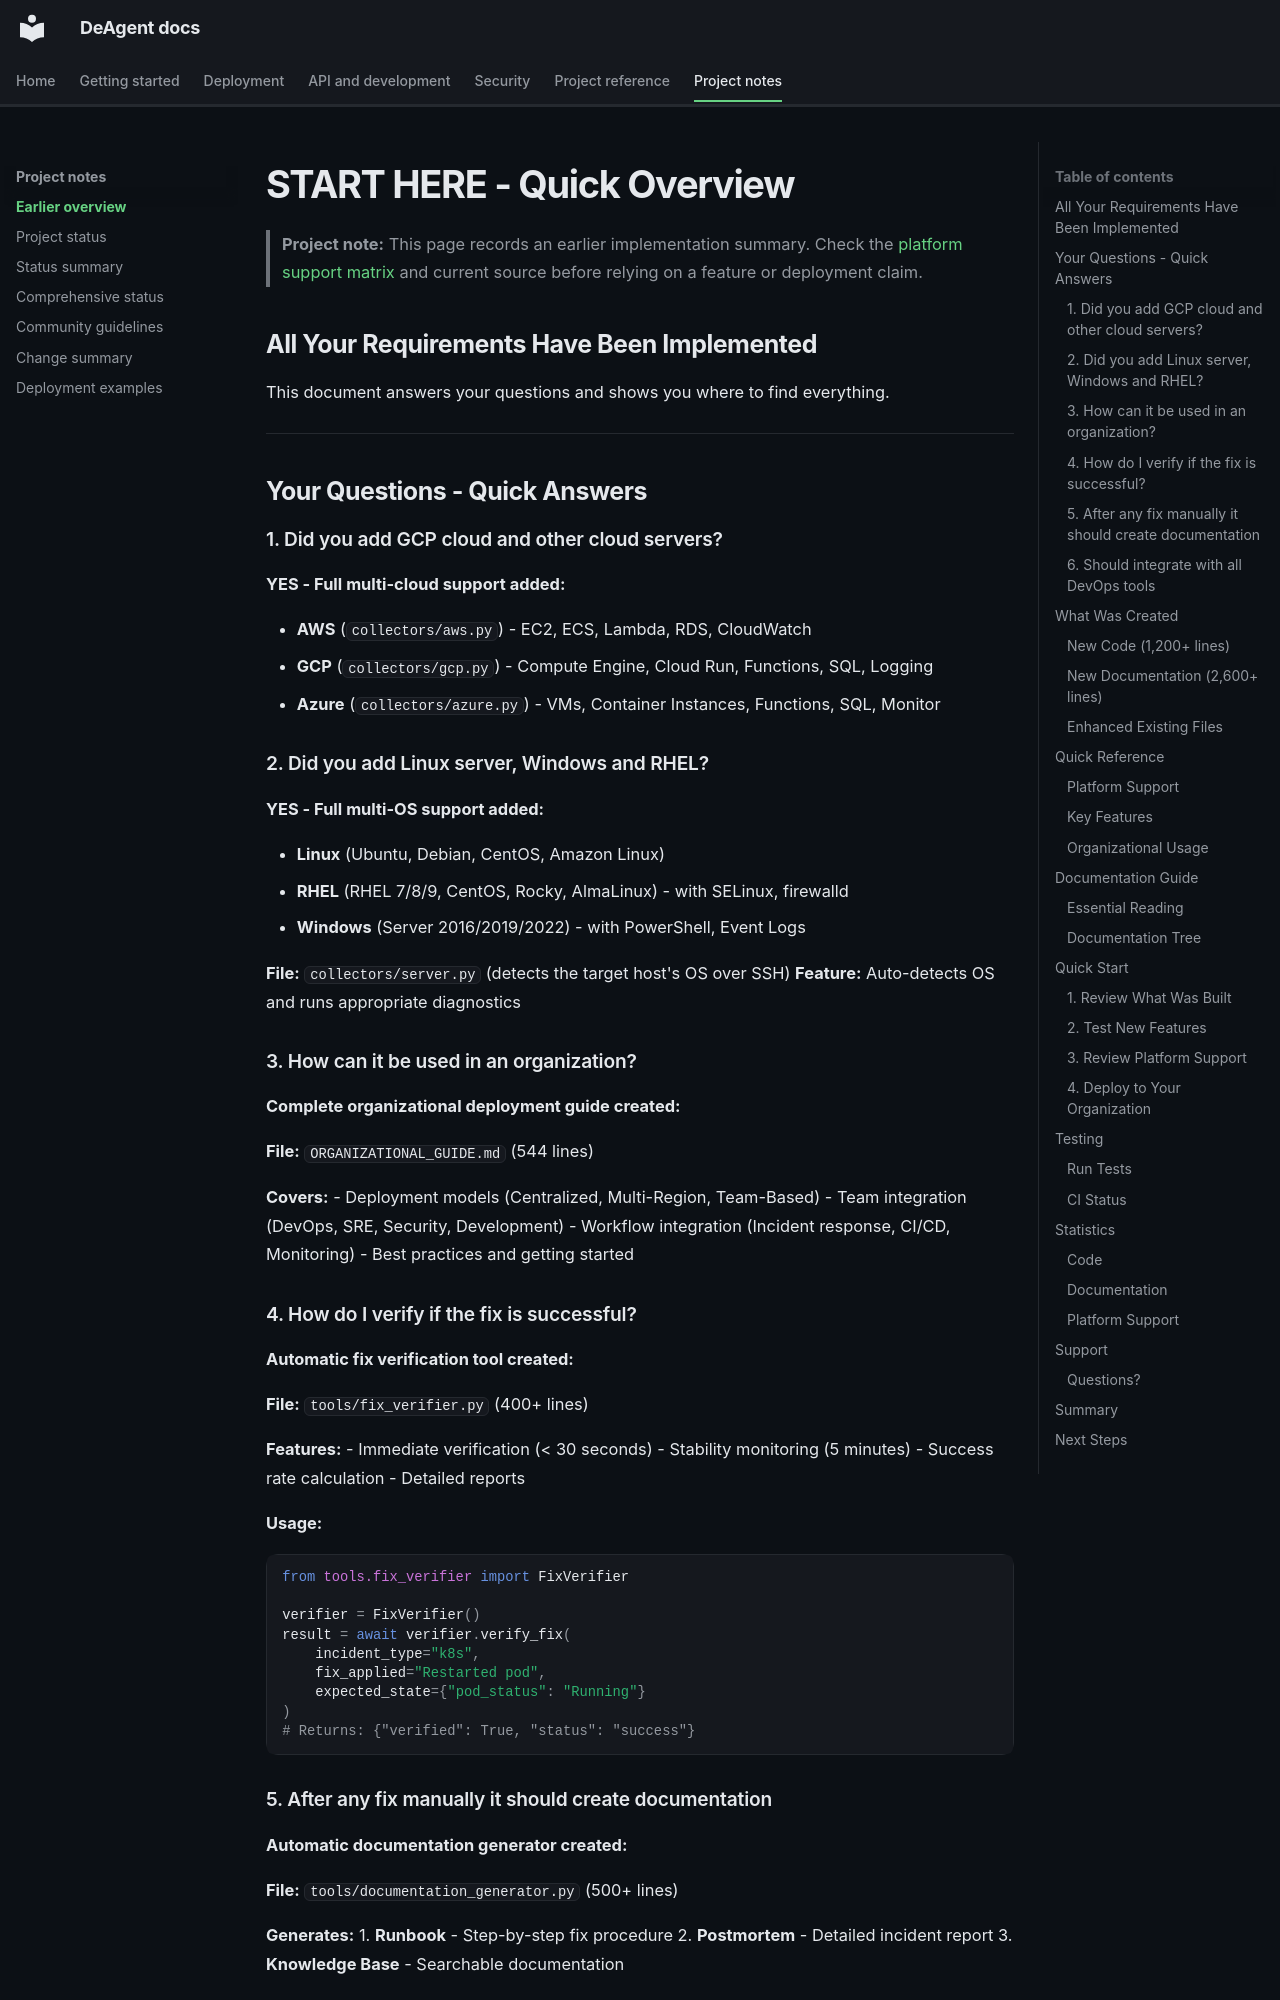

repository: open-devops-agent/open-devops-agent · page: START_HERE/index.html · generator: mkdocs

# START HERE - Quick Overview

> **Project note:** This page records an earlier implementation summary. Check the
> [platform support matrix](PLATFORM_SUPPORT.md) and current source before relying
> on a feature or deployment claim.

## All Your Requirements Have Been Implemented

This document answers your questions and shows you where to find everything.

---

## Your Questions - Quick Answers

### 1. Did you add GCP cloud and other cloud servers?

**YES - Full multi-cloud support added:**

- **AWS** (`collectors/aws.py`) - EC2, ECS, Lambda, RDS, CloudWatch
- **GCP** (`collectors/gcp.py`) - Compute Engine, Cloud Run, Functions, SQL, Logging
- **Azure** (`collectors/azure.py`) - VMs, Container Instances, Functions, SQL, Monitor

### 2. Did you add Linux server, Windows and RHEL?

**YES - Full multi-OS support added:**

- **Linux** (Ubuntu, Debian, CentOS, Amazon Linux)
- **RHEL** (RHEL 7/8/9, CentOS, Rocky, AlmaLinux) - with SELinux, firewalld
- **Windows** (Server 2016/2019/2022) - with PowerShell, Event Logs

**File:** `collectors/server.py` (detects the target host's OS over SSH)
**Feature:** Auto-detects OS and runs appropriate diagnostics

### 3. How can it be used in an organization?

**Complete organizational deployment guide created:**

**File:** `ORGANIZATIONAL_GUIDE.md` (544 lines)

**Covers:**
- Deployment models (Centralized, Multi-Region, Team-Based)
- Team integration (DevOps, SRE, Security, Development)
- Workflow integration (Incident response, CI/CD, Monitoring)
- Best practices and getting started

### 4. How do I verify if the fix is successful?

**Automatic fix verification tool created:**

**File:** `tools/fix_verifier.py` (400+ lines)

**Features:**
- Immediate verification (< 30 seconds)
- Stability monitoring (5 minutes)
- Success rate calculation
- Detailed reports

**Usage:**
```python
from tools.fix_verifier import FixVerifier

verifier = FixVerifier()
result = await verifier.verify_fix(
    incident_type="k8s",
    fix_applied="Restarted pod",
    expected_state={"pod_status": "Running"}
)
# Returns: {"verified": True, "status": "success"}
```
